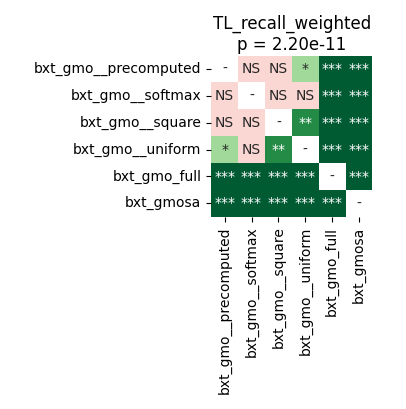

Data behind this chart, as committed beside it:
	bxt_gmo__precomputed	bxt_gmo__softmax	bxt_gmo__square	bxt_gmo__uniform	bxt_gmo_full	bxt_gmosa
bxt_gmo__precomputed	1.0	0.3733	0.1168	0.02489	5.0862630208333336e-05	5.0862630208333336e-05
bxt_gmo__softmax	0.3733	1.0	0.244	0.6685	5.0862630208333336e-05	5.0862630208333336e-05
bxt_gmo__square	0.1168	0.244	1.0	0.002518	5.0862630208333336e-05	5.0862630208333336e-05
bxt_gmo__uniform	0.02489	0.6685	0.002518	1.0	5.0862630208333336e-05	5.0862630208333336e-05
bxt_gmo_full	5.0862630208333336e-05	5.0862630208333336e-05	5.0862630208333336e-05	5.0862630208333336e-05	1.0	5.0862630208333336e-05
bxt_gmosa	5.0862630208333336e-05	5.0862630208333336e-05	5.0862630208333336e-05	5.0862630208333336e-05	5.0862630208333336e-05	1.0
